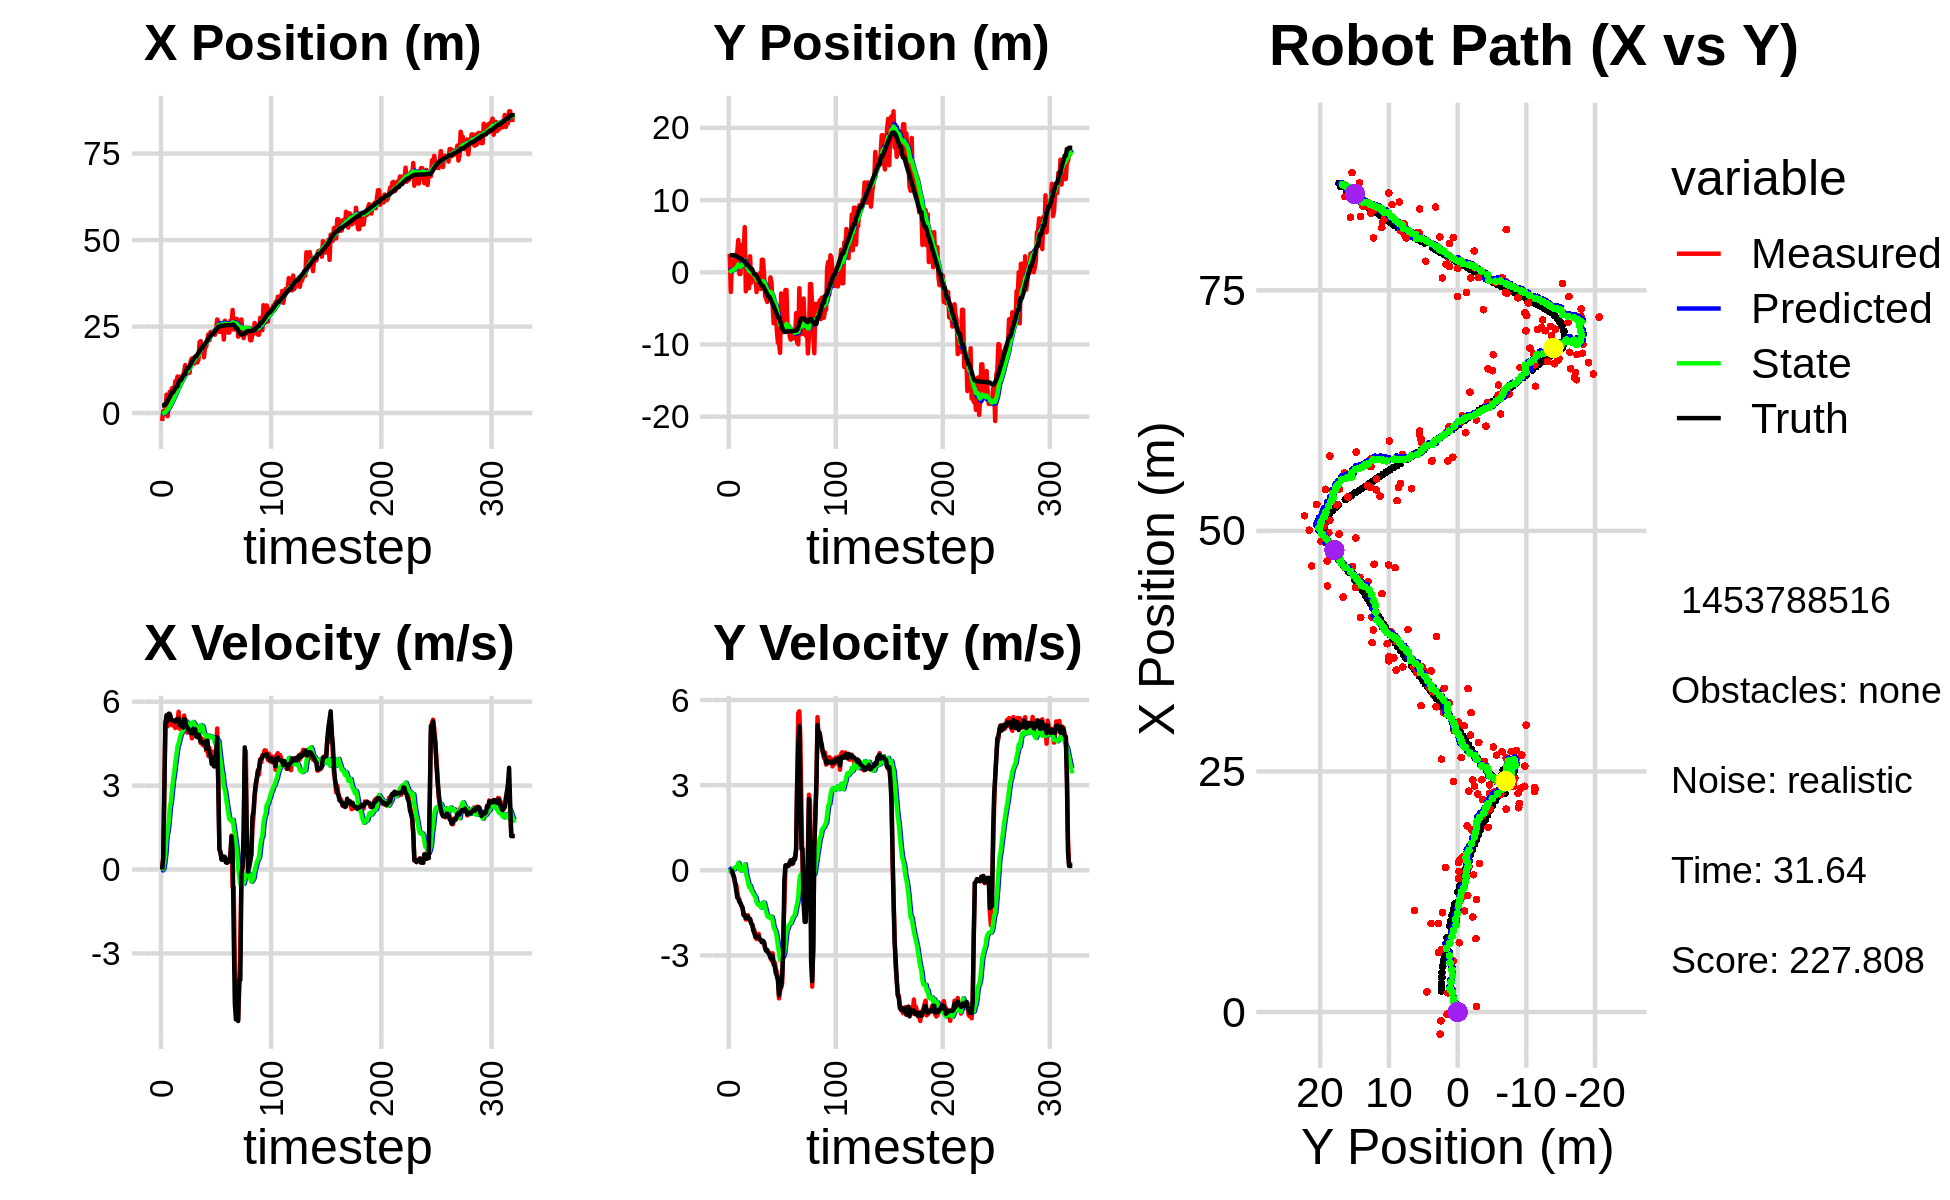

Data behind this chart, as committed beside it:
8.859021668098213675e-01, 3.214825272133163381e+00, 0.000000000000000000e+00, 0.000000000000000000e+00, 0.000000000000000000e+00, 0.000000000000000000e+00, 0.000000000000000000e+00, 0.000000000000000000e+00, 6.397846849324070884e-02, 1.927346901979947735e-01, 0.000000000000000000e+00, 0.000000000000000000e+00, 2.169562578347789206e+00, 2.353056669543989177e+00, 0.000000000000000000e+00, 0.000000000000000000e+00, 0.000000000000000000e+00, -6.869690259918570518e-04
-2.305482625967861576e+00, 2.543556511482228721e+00, 0.000000000000000000e+00, -0.000000000000000000e+00, 6.397846849324070884e-02, 1.927346901979947735e-01, 0.000000000000000000e+00, 0.000000000000000000e+00, -8.980380540568555503e-02, 3.473110393961734710e-01, -3.270246356549979388e-02, 5.677677855049157590e-02, 2.169562578347789206e+00, 2.353056669543989177e+00, 0.000000000000000000e+00, 0.000000000000000000e+00, 0.000000000000000000e+00, 1.304510369664058089e-04
5.829697852214325016e-01, -2.726970368341619544e+00, 4.089999578591344553e-01, 2.051274136977002994e-04, -9.307405176223552956e-02, 3.529887172512226057e-01, -3.270246356549979388e-02, 5.677677855049157590e-02, -4.067650441384242088e-02, 1.244642024170141970e-01, 1.742343056135808171e-02, -5.847547213350411804e-02, 2.184146165715530330e+00, 2.353055781842685157e+00, 4.000000000000000222e-01, 0.000000000000000000e+00, 4.000000059604644775e-01, -5.015340284444391727e-04
-2.175555225743008303e-01, 1.535559411933023588e+00, 2.862983628310685535e+00, -9.657301897760484088e-03, -3.893416135770660924e-02, 1.186166552036637817e-01, 1.742343056135808171e-02, -5.847547213350411804e-02, 3.826897023734321390e-02, 2.347991173270456144e-01, 2.291782397105421865e-01, 5.285512949465061283e-03, 2.419883012861590466e+00, 2.352063770459163372e+00, 2.799999999999999822e+00, -1.499999999999999944e-02, 2.799999952316284180e+00, 3.373147221282124519e-03
-2.175555225743008303e-01, 1.535559411933023588e+00, 5.261633971403526289e+00, -1.199044262438616476e-01, 6.118679420839743394e-02, 2.353276686219921143e-01, 2.291782397105421865e-01, 5.285512949465061283e-03, 2.288724215285353192e-01, 3.411598732286723612e-01, 5.999376883027971452e-01, 5.299283633107892966e-02, 2.419883012861590466e+00, 2.352063770459163372e+00, 5.198000000000000398e+00, -1.439999999999999891e-01, 5.199999809265136719e+00, 2.278449572622776031e-02
5.322674751379388169e+00, 6.364765490038016837e-01, 5.406127567710718118e+00, -2.918580020970339417e-01, 2.888661903588150559e-01, 3.464591568617802486e-01, 5.999376883027971452e-01, 5.299283633107892966e-02, 8.066386268433241025e-01, 3.555011253972458762e-01, 1.171175618862369205e+00, 3.925616515658626737e-02, 2.941939592529128955e+00, 2.340352209396824978e+00, 5.517999999999999794e+00, -2.359999999999999876e-01, 5.522999763488769531e+00, 5.393416061997413635e-02
-9.059045315086747818e-01, 2.426738257503292751e+00, 5.124200533530601120e+00, -4.731637664741140670e-01, 9.237561887295610008e-01, 3.594267419129045238e-01, 1.171175618862369205e+00, 3.925616515658626737e-02, 9.802436330017854083e-01, 5.271658898053909192e-01, 1.378583373267964429e+00, 1.013154639621055009e-01, 3.590781450578600431e+00, 2.307092102911394882e+00, 5.320000000000000284e+00, -4.189999999999999836e-01, 5.335999965667724609e+00, 9.207793325185775757e-02
1.993724346388868751e+00, 1.427570229949357783e+00, 5.503586591250966720e+00, -5.081959114583091131e-01, 1.118101970328581940e+00, 5.372974362016014194e-01, 1.378583373267964429e+00, 1.013154639621055009e-01, 1.368296956630763894e+00, 5.922004589175663414e-01, 1.717486729960955749e+00, 1.030743965840161536e-01, 4.106490373578454367e+00, 2.262863999080096278e+00, 5.570999999999999730e+00, -6.969999999999999529e-01, 5.613999843597412109e+00, 9.207793325185775757e-02
6.196294665833076643e+00, 2.804153768428607307e+00, 5.567612459408530334e+00, -7.432238282679416441e-01, 1.540045629626859425e+00, 6.025078985759679817e-01, 1.717486729960955749e+00, 1.030743965840161536e-01, 2.038559590296305402e+00, 7.752165200817804358e-01, 2.219115061023039459e+00, 1.555858723760471241e-01, 4.735480547058875445e+00, 2.181219188225731909e+00, 5.544999999999999929e+00, -9.559999999999999609e-01, 5.626999855041503906e+00, 1.327060312032699585e-01
2.091029167422497892e+00, 4.471826894020722420e+00, 5.413392561427974314e+00, -9.608259831207275337e-01, 2.260471096398609436e+00, 7.907751073193851621e-01, 2.219115061023039459e+00, 1.555858723760471241e-01, 2.406789160055060606e+00, 1.099066203276190201e+00, 2.431161269722733387e+00, 2.651131324745285012e-01, 5.370208025088887283e+00, 2.070899112249376728e+00, 5.397000000000000242e+00, -1.000999999999999890e+00, 5.489999771118164062e+00, 1.756611764430999756e-01
7.202071309208109895e+00, -2.393208307937744750e-01, 5.155569077747602869e+00, -1.032797367085199536e+00, 2.649905287027333856e+00, 1.125577516523643018e+00, 2.431161269722733387e+00, 2.651131324745285012e-01, 3.100046260246830609e+00, 9.276324101879612760e-01, 2.849493497357892480e+00, 1.246967268108477578e-01, 5.987975358920680335e+00, 1.948282643098407041e+00, 5.341999999999999638e+00, -1.110000000000000098e+00, 5.455999851226806641e+00, 1.977095305919647217e-01
7.202071309208109895e+00, -2.393208307937744750e-01, 5.320023320750679297e+00, -1.169256668815748190e+00, 3.384995609982619946e+00, 9.401020828690460629e-01, 2.849493497357892480e+00, 1.246967268108477578e-01, 3.775469308156667037e+00, 7.610326268488372126e-01, 3.211747652269953957e+00, -3.434988220794743530e-03, 5.987975358920680335e+00, 1.948282643098407041e+00, 5.331999999999999851e+00, -1.157999999999999918e+00, 5.455999851226806641e+00, 2.163443863391876221e-01
6.517860234225279825e+00, 2.315886629609265057e+00, 5.324783320210356941e+00, -1.252030469879332975e+00, 4.096644073383662210e+00, 7.606891280267576994e-01, 3.211747652269953957e+00, -3.434988220794743530e-03, 4.373919166890130938e+00, 8.579777895986229197e-01, 3.476153746546548629e+00, 2.042702173497737417e-03, 6.603102922620501580e+00, 1.813973560002440033e+00, 5.309000000000000163e+00, -1.247999999999999998e+00, 5.453999996185302734e+00, 2.309376746416091919e-01
9.198459864030461119e+00, 3.860489322591188710e+00, 5.059420084415983787e+00, -1.344431034789063117e+00, 4.721534541544786023e+00, 8.581820598159727309e-01, 3.476153746546548629e+00, 2.042702173497737417e-03, 5.117877274763452888e+00, 1.097187071803900071e+00, 3.812799904001739293e+00, 7.096198457831438822e-02, 7.114161729771100617e+00, 1.693615628129692796e+00, 5.291999999999999815e+00, -1.316999999999999948e+00, 5.453999996185302734e+00, 2.597261071205139160e-01
9.189476609739108071e+00, 2.763969255324016938e+00, 5.303819843132297152e+00, -1.565374521345127556e+00, 5.499157265163626462e+00, 1.104283270261731564e+00, 3.812799904001739293e+00, 7.096198457831438822e-02, 5.836749932220661741e+00, 1.196216979588573093e+00, 4.101300975431229290e+00, 6.331450616675141085e-02, 7.718693972110951762e+00, 1.534840060722533650e+00, 5.366999999999999993e+00, -1.582000000000000073e+00, 5.594999790191650391e+00, 2.869930267333984375e-01
1.056486558964450495e+01, 6.262013627992716103e+00, 5.303819843132297152e+00, -1.565374521345127556e+00, 6.246880029763784314e+00, 1.202548430205248264e+00, 4.101300975431229290e+00, 6.331450616675141085e-02, 6.615305225400508249e+00, 1.637494228794380113e+00, 4.403845167153382256e+00, 2.133028396610578692e-01, 7.718693972110951762e+00, 1.534840060722533650e+00, 5.366999999999999993e+00, -1.582000000000000073e+00, 5.594999790191650391e+00, 2.869930267333984375e-01
7.631798864006358762e+00, -2.644909904938837819e+00, 5.643094378547529821e+00, -1.732308688901367688e+00, 7.055689742115846208e+00, 1.658824512760485925e+00, 4.403845167153382256e+00, 2.133028396610578692e-01, 7.160234985962652843e+00, 1.138657631177821372e+00, 4.510754252007440179e+00, -8.043013935171963724e-02, 8.947612047485735687e+00, 1.167190982608693917e+00, 5.386000000000000121e+00, -1.681000000000000050e+00, 5.643000125885009766e+00, 2.978467345237731934e-01
1.050148820931561389e+01, -1.008094595291713524e+00, 5.034398325162611876e+00, -1.584965682601894521e+00, 7.611310411163397127e+00, 1.130614617242649445e+00, 4.510754252007440179e+00, -8.043013935171963724e-02, 7.844581090221243613e+00, 8.484721472479638260e-01, 4.694993630338314183e+00, -2.518079061142066699e-01, 9.463454485233134150e+00, 1.005097343009538235e+00, 5.160000000000000142e+00, -1.639000000000000012e+00, 5.414000034332275391e+00, 3.050036430358886719e-01
1.050148820931561389e+01, -1.008094595291713524e+00, 5.034398325162611876e+00, -1.584965682601894521e+00, 8.314080453255074943e+00, 8.232913566365431812e-01, 4.694993630338314183e+00, -2.518079061142066699e-01, 8.487993720552964305e+00, 5.800857086541156837e-01, 4.830703697395813734e+00, -3.997314457356703210e-01, 9.463454485233134150e+00, 1.005097343009538235e+00, 5.160000000000000142e+00, -1.639000000000000012e+00, 5.414000034332275391e+00, 3.050036430358886719e-01
9.867959440183291520e+00, -2.202362345308489289e+00, 5.355126442922636620e+00, -1.750592700500710253e+00, 8.971064090292545146e+00, 5.401125640805486405e-01, 4.830703697395813734e+00, -3.997314457356703210e-01, 9.062116092275276813e+00, 2.048488180361799915e-01, 4.909465751501485009e+00, -5.887266760226550488e-01, 1.006014752413365976e+01, 8.147558703484297782e-01, 5.261999999999999567e+00, -1.723000000000000087e+00, 5.537000179290771484e+00, 3.159497380256652832e-01
1.032548123632801840e+01, 2.220302535037017133e+00, 5.121460492202216663e+00, -1.727619661511216265e+00, 9.553062667425425758e+00, 1.459761504339144866e-01, 4.909465751501485009e+00, -5.887266760226550488e-01, 9.619299322110434147e+00, 3.046692182136280236e-01, 4.962742122467758144e+00, -5.502382619257322194e-01, 1.066439175619087720e+01, 6.180115479349975738e-01, 5.075999999999999623e+00, -1.711000000000000076e+00, 5.356999874114990234e+00, 3.253427743911743164e-01
1.210483121894208303e+01, -1.464355873220943183e+00, 5.504266960686178933e+00, -1.856751572713793985e+00, 1.011557353435721041e+01, 2.496453920210547905e-01, 4.962742122467758144e+00, -5.502382619257322194e-01, 1.028602028296595350e+01, 2.032966183102427604e-02, 5.099423499697527618e+00, -6.894807389427936029e-01, 1.125277256968681527e+01, 4.213259949711726793e-01, 5.379999999999999893e+00, -1.870000000000000107e+00, 5.695000171661376953e+00, 3.253427743911743164e-01
1.389090275769400229e+01, -1.081479951114491106e-01, 5.252765066463485510e+00, -1.897546990891805008e+00, 1.079596263293570679e+01, -4.861841206325508147e-02, 5.099423499697527618e+00, -6.894807389427936029e-01, 1.102624434702041789e+01, -1.071305518431056869e-01, 5.270813899478080877e+00, -7.496015482091055171e-01, 1.125277256968681527e+01, 4.213259949711726793e-01, 5.357000000000000206e+00, -1.933999999999999941e+00, 5.695000171661376953e+00, 3.466593027114868164e-01
1.196926558069294089e+01, -6.846557129940867847e-01, 5.248073826156214317e+00, -2.035525538911595156e+00, 1.155332573696822607e+01, -1.820907066640162220e-01, 5.270813899478080877e+00, -7.496015482091055171e-01, 1.158209079387237850e+01, -2.883523905436584656e-01, 5.291261146005683536e+00, -8.329658446858315690e-01, 1.246485829407960644e+01, -2.688937055710908727e-02, 5.115999999999999659e+00, -2.129999999999999893e+00, 5.541999816894531250e+00, 3.699985146522521973e-01
1.154377269771302217e+01, -3.190167374316700832e-01, 4.894411260949225628e+00, -2.105308324303799328e+00, 1.211121690847294730e+01, -3.716489750122416447e-01, 5.291261146005683536e+00, -8.329658446858315690e-01, 1.205028159428702139e+01, -4.213982442687455032e-01, 5.238145410025869531e+00, -8.907287416040980954e-01, 1.304487156904228051e+01, -2.738452426266196893e-01, 5.080000000000000071e+00, -2.213999999999999968e+00, 5.541999816894531250e+00, 4.062207341194152832e-01
1.154377269771302217e+01, -3.190167374316700832e-01, 5.104555399588247333e+00, -2.363078325518320533e+00, 1.257409613528960790e+01, -5.104711184291552684e-01, 5.238145410025869531e+00, -8.907287416040980954e-01, 1.249317065012361283e+01, -5.548018759797146426e-01, 5.176379105871331099e+00, -9.515950579562317824e-01, 1.304487156904228051e+01, -2.738452426266196893e-01, 5.024000000000000021e+00, -2.346000000000000085e+00, 5.544000148773193359e+00, 4.335586130619049072e-01
1.168032979977005148e+01, -2.742037341987840104e+00, 5.054460221861967639e+00, -2.420175384499668958e+00, 1.301080856071074621e+01, -6.499613817753377987e-01, 5.176379105871331099e+00, -9.515950579562317824e-01, 1.290885016341625224e+01, -9.234043147412260844e-01, 5.099650516071271511e+00, -1.113678679651198600e+00, 1.360627865828831062e+01, -5.320604307647456288e-01, 4.913999999999999702e+00, -2.354000000000000092e+00, 5.448999881744384766e+00, 4.465602934360504150e-01
1.509728992045531548e+01, -1.657181488694057903e+00, 4.960203625859923804e+00, -2.366937670362200485e+00, 1.341881521502337904e+01, -1.034772182706345856e+00, 5.099650516071271511e+00, -1.113678679651198600e+00, 1.353264621313692118e+01, -1.151229667484382935e+00, 5.179191559838833392e+00, -1.200178375380951179e+00, 1.417437863373936580e+01, -8.030870418810885925e-01, 4.916000000000000369e+00, -2.350000000000000089e+00, 5.448999881744384766e+00, 4.452300667762756348e-01
1.579423415696331823e+01, -2.884483198759936196e-01, 4.691255294223070749e+00, -2.238599403317373060e+00, 1.405056536912080389e+01, -1.271247505022478075e+00, 5.179191559838833392e+00, -1.200178375380951179e+00, 1.415152631449968368e+01, -1.217198803155143061e+00, 5.241698201056314232e+00, -1.205253627233701996e+00, 1.473468518273147332e+01, -1.071109818008937786e+00, 4.865000000000000213e+00, -2.326999999999999957e+00, 5.393000125885009766e+00, 4.452300667762756348e-01
1.554863965528933356e+01, -1.501157746156897566e-01, 5.038699852000442903e+00, -2.448246403310457175e+00, 1.467569613460531563e+01, -1.337724165878513283e+00, 5.241698201056314232e+00, -1.205253627233701996e+00, 1.472833676680686210e+01, -1.271865660602073955e+00, 5.275404117141633265e+00, -1.210802109838438723e+00, 1.529685902654502350e+01, -1.343645618394277985e+00, 5.009000000000000341e+00, -2.430000000000000160e+00, 5.567999839782714844e+00, 4.522948265075683594e-01
1.426101458122812105e+01, -2.306463585801556082e+00, 5.102429494371290453e+00, -2.481831346158647644e+00, 1.525587717852102543e+01, -1.392945871585917761e+00, 5.275404117141633265e+00, -1.210802109838438723e+00, 1.517549275601105663e+01, -1.539230055122523311e+00, 5.213355390160884895e+00, -1.310812361781237279e+00, 1.577630352974475691e+01, -1.577060268315417124e+00, 5.000000000000000000e+00, -2.450000000000000178e+00, 5.567999839782714844e+00, 4.527100622653961182e-01
1.501437544833622617e+01, 1.742273999423283426e+00, 5.069417608856173985e+00, -2.517261086920474789e+00, 1.569682829502714583e+01, -1.670311291300647039e+00, 5.213355390160884895e+00, -1.310812361781237279e+00, 1.564041314707277408e+01, -1.379438573567007831e+00, 5.169327432965538094e+00, -1.215981010652501304e+00, 1.634149098403743494e+01, -1.858976649070716025e+00, 5.016000000000000014e+00, -2.535000000000000142e+00, 5.619999885559082031e+00, 4.608904123306274414e-01
1.501437544833622617e+01, 1.742273999423283426e+00, 4.882786414605371661e+00, -2.507491996469308315e+00, 1.615734589036932789e+01, -1.501036674632257872e+00, 5.169327432965538094e+00, -1.215981010652501304e+00, 1.606057386902918793e+01, -1.230798559190067643e+00, 5.092952728187846390e+00, -1.132643989486024072e+00, 1.634149098403743494e+01, -1.858976649070716025e+00, 4.753000000000000114e+00, -2.483000000000000096e+00, 5.361999988555908203e+00, 4.744185507297515869e-01
1.461047720904453584e+01, -1.951758137341070565e-01, 4.786972070058573614e+00, -2.554677217142919066e+00, 1.656986914184797399e+01, -1.344062958138670050e+00, 5.092952728187846390e+00, -1.132643989486024072e+00, 1.641330426362722505e+01, -1.289673961156931004e+00, 4.972866633885060672e+00, -1.148208734236688899e+00, 1.690219998418651315e+01, -2.147720145158652283e+00, 4.730000000000000426e+00, -2.527000000000000135e+00, 5.361999988555908203e+00, 4.902216494083404541e-01
1.544571447424309163e+01, -3.201284514539847414e+00, 4.926487809862101663e+00, -2.762176530862809898e+00, 1.691059092701573263e+01, -1.404494834580599871e+00, 4.972866633885060672e+00, -1.148208734236688899e+00, 1.680272161769380190e+01, -1.654024272309792432e+00, 4.893747459063209071e+00, -1.303211156465505338e+00, 1.744807553285502166e+01, -2.440638826574502041e+00, 4.825999999999999623e+00, -2.705999999999999961e+00, 5.532000064849853516e+00, 5.110048055648803711e-01
2.045940756861432419e+01, -3.656465219293198565e+00, 4.742838298506814709e+00, -2.812415367814876888e+00, 1.729209636360012325e+01, -1.784345387956342899e+00, 4.893747459063209071e+00, -1.303211156465505338e+00, 1.751268832045127155e+01, -2.036925384269774320e+00, 5.050138794832892408e+00, -1.456624976781384362e+00, 1.790883755721019455e+01, -2.699347303598429448e+00, 4.741999999999999993e+00, -2.839999999999999858e+00, 5.526999950408935547e+00, 5.352428555488586426e-01
2.080327367797132965e+01, -4.112810777085316616e+00, 4.525612440756551003e+00, -2.815622706041434054e+00, 1.801770219993456124e+01, -2.182587881947912756e+00, 5.050138794832892408e+00, -1.456624976781384362e+00, 1.819199671133376839e+01, -2.434549043346557973e+00, 5.164809052565784597e+00, -1.605572734665009715e+00, 1.845459485117569187e+01, -3.024189756826209496e+00, 4.578999999999999737e+00, -2.810999999999999943e+00, 5.373000144958496094e+00, 5.565493106842041016e-01
1.891856671924102073e+01, -2.014646814743515701e+00, 4.680994708220251432e+00, -2.912294227545794811e+00, 1.870847761659034703e+01, -2.595106316813058811e+00, 5.164809052565784597e+00, -1.605572734665009715e+00, 1.869927573300842027e+01, -2.592792091236121088e+00, 5.147539218083776014e+00, -1.640888672734610365e+00, 1.897793316895110394e+01, -3.351245210584552492e+00, 4.549000000000000377e+00, -2.915999999999999925e+00, 5.402999877929687500e+00, 5.565493106842041016e-01
1.891856671924102073e+01, -2.014646814743515701e+00, 4.447658716562870929e+00, -2.898933097365329115e+00, 1.921402965481679814e+01, -2.756880958509582147e+00, 5.147539218083776014e+00, -1.640888672734610365e+00, 1.915754136870820901e+01, -2.736237212655175277e+00, 5.091304193168444847e+00, -1.666763438558292343e+00, 1.897793316895110394e+01, -3.351245210584552492e+00, 4.517000000000000348e+00, -2.966000000000000192e+00, 5.402999877929687500e+00, 5.776315331459045410e-01
1.610567069066685164e+01, -7.001395685126879931e-01, 4.454465808145614325e+00, -3.024101267242103486e+00, 1.966667178802505234e+01, -2.902913556511004689e+00, 5.091304193168444847e+00, -1.666763438558292343e+00, 1.937809669034886184e+01, -2.739910463781640271e+00, 4.868470883844270958e+00, -1.632606041183234158e+00, 1.949823498775720054e+01, -3.691579150197684012e+00, 4.532000000000000028e+00, -3.084999999999999964e+00, 5.482999801635742188e+00, 5.964186191558837891e-01
1.933407729903292349e+01, -1.376850889266784117e+00, 4.649586763783688070e+00, -3.178170319900670115e+00, 1.986494377873328787e+01, -2.903171067899963820e+00, 4.868470883844270958e+00, -1.632606041183234158e+00, 1.981569122838778441e+01, -2.816121939169610400e+00, 4.828022700171224812e+00, -1.637183201933806398e+00, 2.001862645203310365e+01, -4.044901178288816013e+00, 4.562000000000000277e+00, -3.117999999999999883e+00, 5.526000022888183594e+00, 5.995921492576599121e-01
1.918938612971394164e+01, -4.443337762781085054e+00, 4.249346698571493164e+00, -2.923699122111356630e+00, 2.029849349840490547e+01, -2.979840259362990906e+00, 4.828022700171224812e+00, -1.637183201933806398e+00, 2.018949175930824325e+01, -3.181803757470409888e+00, 4.736439094287941742e+00, -1.762027059240357518e+00, 2.045233082819987658e+01, -4.341485785287454213e+00, 4.323000000000000398e+00, -3.008000000000000007e+00, 5.267000198364257812e+00, 6.026505231857299805e-01
2.108265434235637770e+01, -7.067740964003706772e+00, 4.623918929582614190e+00, -3.327939758604443021e+00, 2.066313566873703778e+01, -3.358006463394445529e+00, 4.736439094287941742e+00, -1.762027059240357518e+00, 2.068770115822298905e+01, -3.797388569470257380e+00, 4.751749958299877008e+00, -1.999347384229862579e+00, 2.095749402064881295e+01, -4.690722272942142723e+00, 4.608999999999999986e+00, -3.278999999999999915e+00, 5.656000137329101562e+00, 6.238404512405395508e-01
2.273508501077011701e+01, -4.631133214931989706e+00, 4.062637288840524441e+00, -3.242557907490844382e+00, 2.116287615405297728e+01, -3.997323307893243527e+00, 4.751749958299877008e+00, -1.999347384229862579e+00, 2.124149328131041159e+01, -4.114146928832974837e+00, 4.793530607506209407e+00, -2.085433178311421720e+00, 2.147711682344285933e+01, -5.068930433842778527e+00, 4.301999999999999602e+00, -3.375000000000000000e+00, 5.467999935150146484e+00, 6.736064553260803223e-01
2.108037823474146322e+01, -4.725412653862264278e+00, 4.344786639004222906e+00, -3.467752908033905790e+00, 2.172084634206103360e+01, -4.322690246664117275e+00, 4.793530607506209407e+00, -2.085433178311421720e+00, 2.165214382019149397e+01, -4.422269838182449675e+00, 4.733962906528986991e+00, -2.167780204336916317e+00, 2.196693730397880628e+01, -5.463264273833240203e+00, 4.161999999999999922e+00, -3.620000000000000107e+00, 5.515999794006347656e+00, 6.736064553260803223e-01
2.344928276539896927e+01, -8.120923326786353869e+00, 4.053830314286850367e+00, -3.591589423175451046e+00, 2.212554011084439409e+01, -4.639047858616141440e+00, 4.733962906528986991e+00, -2.167780204336916317e+00, 2.218671000360329870e+01, -5.049465242954136457e+00, 4.763311332046369806e+00, -2.388367384871973531e+00, 2.236226963992440631e+01, -5.813285158170366174e+00, 4.064000000000000057e+00, -3.729999999999999982e+00, 5.515999794006347656e+00, 7.250118255615234375e-01
2.346209794315998920e+01, -9.765653656888916956e+00, 3.885031221524706702e+00, -3.769231030876166066e+00, 2.266304113680793719e+01, -5.288301981441334121e+00, 4.763311332046369806e+00, -2.388367384871973531e+00, 2.267645029610447693e+01, -5.796797918995983068e+00, 4.753745198922203485e+00, -2.651014148685013172e+00, 2.281272244471129085e+01, -6.254687593470524831e+00, 3.774000000000000021e+00, -3.875999999999999890e+00, 5.409999847412109375e+00, 7.702704668045043945e-01
2.346209794315998920e+01, -9.765653656888916956e+00, 4.213489559189384615e+00, -4.512735212350122538e+00, 2.315182481599669728e+01, -6.061899333864483985e+00, 4.753745198922203485e+00, -2.651014148685013172e+00, 2.314701603709049493e+01, -6.513322287179494907e+00, 4.738410354688928017e+00, -2.901857322703425446e+00, 2.281272244471129085e+01, -6.254687593470524831e+00, 3.986000000000000210e+00, -4.397000000000000242e+00, 5.934999942779541016e+00, 8.196774125099182129e-01
2.293418702532720488e+01, -1.116604022777052840e+01, 3.804358779713400196e+00, -4.252680164016323872e+00, 2.362085707255938871e+01, -6.803508019449837185e+00, 4.738410354688928017e+00, -2.901857322703425446e+00, 2.352442993474099353e+01, -7.299189988409384711e+00, 4.648126094774570838e+00, -3.158015679524871722e+00, 2.325515484820489931e+01, -6.730796145037537315e+00, 3.690999999999999837e+00, -4.125000000000000000e+00, 5.534999847412109375e+00, 8.409842848777770996e-01
2.264407193652718675e+01, -2.922485635948784299e+00, 3.685935385640292328e+00, -4.096950458176679355e+00, 2.398924254421844893e+01, -7.614991556361871972e+00, 4.648126094774570838e+00, -3.158015679524871722e+00, 2.384396230302508712e+01, -7.184172560818717912e+00, 4.521866521013618190e+00, -2.994119355313846320e+00, 2.368485474604465679e+01, -7.210712717803243521e+00, 3.710999999999999854e+00, -4.121999999999999886e+00, 5.546000003814697266e+00, 8.381592631340026855e-01
2.430849032141009403e+01, -8.323694931423080590e+00, 4.075672404464931731e+00, -3.994839286643172116e+00, 2.429614895512644779e+01, -7.483584496350102810e+00, 4.521866521013618190e+00, -2.994119355313846320e+00, 2.427460636127677063e+01, -7.610729981155734514e+00, 4.496483677934151935e+00, -3.078012890696469217e+00, 2.411216568935167359e+01, -7.679707812135885270e+00, 4.118000000000000327e+00, -3.713000000000000078e+00, 5.545000076293945312e+00, 7.753826379776000977e-01
2.706254053124500913e+01, -7.799221234678404890e+00, 5.042853823567117644e+00, -2.116502967639972255e+00, 2.472425472907018573e+01, -7.918531270225381391e+00, 4.496483677934151935e+00, -3.078012890696469217e+00, 2.492017415585850770e+01, -7.865412175581079524e+00, 4.650269560206229613e+00, -3.027856335112251163e+00, 2.450960660035795513e+01, -8.030061052617710970e+00, 4.727999999999999758e+00, -2.898000000000000131e+00, 5.545000076293945312e+00, 3.973758518695831299e-01
2.639161479522280018e+01, -7.060063289772916306e+00, 2.892564136949427045e+00, -1.214019044401304814e+00, 2.538520111187913031e+01, -8.168197809092305306e+00, 4.650269560206229613e+00, -3.027856335112251163e+00, 2.536933881327690443e+01, -7.979357178219281366e+00, 4.600215549605876753e+00, -2.894149524886250546e+00, 2.498587822907516554e+01, -8.220502184631504505e+00, 3.128000000000000114e+00, -3.310000000000000164e-01, 3.144999980926513672e+00, 3.973758518695831299e-01
2.348547911647682795e+01, -2.454887198569519313e+00, 7.426242233808898474e-01, 2.362667188898968235e-02, 2.582936036823749149e+01, -8.268772130707906953e+00, 4.600215549605876753e+00, -2.894149524886250546e+00, 2.546657423980271773e+01, -7.560368853605186068e+00, 4.252991273224275837e+00, -2.500617565986237079e+00, 2.498587822907516554e+01, -8.220502184631504505e+00, 7.249999999999999778e-01, 1.719999999999999862e-01, 7.450000047683715820e-01, -3.180438280105590820e-02
2.348547911647682795e+01, -2.454887198569519313e+00, 6.281634432953547842e-01, 1.783807298191923130e-01, 2.589187336712514664e+01, -7.810430610203809465e+00, 4.252991273224275837e+00, -2.500617565986237079e+00, 2.553628595614960517e+01, -7.158249922850524527e+00, 3.916083553286174634e+00, -2.138518790523137536e+00, 2.521387791674228041e+01, -8.216341303458424505e+00, 5.919999999999999707e-01, 1.809999999999999942e-01, 6.190000176429748535e-01, -2.766879796981811523e-01
2.370660519622231277e+01, -7.848712102866062246e+00, 3.624243734674965078e-01, 1.467296001751836054e-01, 2.592789431147822299e+01, -7.372101801902838147e+00, 3.916083553286174634e+00, -2.138518790523137536e+00, 2.558922016276623879e+01, -7.322154085828174175e+00, 3.592977282123628768e+00, -2.052960606401188492e+00, 2.525621151986405621e+01, -8.204232499944541956e+00, 3.539999999999999813e-01, 1.479999999999999927e-01, 3.840000033378601074e-01, -3.846853673458099365e-01
2.538787949142655620e+01, -7.324181542770936026e+00, 3.547984853398767902e-01, 1.690178690187678634e-01, 2.594851789097860006e+01, -7.527450146468293468e+00, 3.592977282123628768e+00, -2.052960606401188492e+00, 2.574533786100869648e+01, -7.411969252139612330e+00, 3.374857931399580568e+00, -1.940260139920570337e+00, 2.527455544534221943e+01, -8.196985529069557685e+00, 3.479999999999999760e-01, 1.610000000000000042e-01, 3.840000033378601074e-01, -4.445713162422180176e-01
2.123219847701526675e+01, -8.888666913920792112e+00, 4.656439167407964708e-01, 2.812681549123867697e-01, 2.608282365414865467e+01, -7.605995266131669652e+00, 3.374857931399580568e+00, -1.940260139920570337e+00, 2.558712963185498879e+01, -7.639680244847285806e+00, 2.952248940220517426e+00, -1.893356654102272829e+00, 2.529843068132318962e+01, -8.185156153480631858e+00, 4.600000000000000200e-01, 2.670000000000000151e-01, 5.310000181198120117e-01, -5.433857440948486328e-01
2.669992291968154774e+01, -9.336040065719595660e+00, 4.380909805667086432e-01, 3.552074106480476723e-01, 2.588235452587704089e+01, -7.829015910257512978e+00, 2.952248940220517426e+00, -1.893356654102272829e+00, 2.581485941742635148e+01, -7.884062773312236594e+00, 2.848220963227059421e+00, -1.855122461611010243e+00, 2.534408593214294925e+01, -8.156068133132702513e+00, 4.500000000000000111e-01, 3.509999999999999787e-01, 5.709999799728393555e-01, -6.812961697578430176e-01
2.351989436147739454e+01, -8.096154497363473368e+00, 2.664276617758244980e-01, 2.160215207854386532e-01, 2.609968151374905787e+01, -8.069575019473337107e+00, 2.848220963227059421e+00, -1.855122461611010243e+00, 2.578403983152030676e+01, -7.983618896766351725e+00, 2.563110325263422862e+00, -1.759636022199503103e+00, 2.537176728242641488e+01, -8.133486078231156213e+00, 2.510000000000000009e-01, 2.369999999999999885e-01, 3.449999988079071045e-01, -6.812961697578430176e-01
2.351989436147739454e+01, -8.096154497363473368e+00, 2.443907542721939496e-01, 2.349343529030858413e-01, 2.604035086404664767e+01, -8.159582498986301502e+00, 2.563110325263422862e+00, -1.759636022199503103e+00, 2.574220879643659998e+01, -8.067868795553877703e+00, 2.296438381659935857e+00, -1.663739138819563479e+00, 2.537176728242641488e+01, -8.133486078231156213e+00, 2.439999999999999947e-01, 2.439999999999999947e-01, 3.449999988079071045e-01, -7.656721472740173340e-01
... 261 more rows
